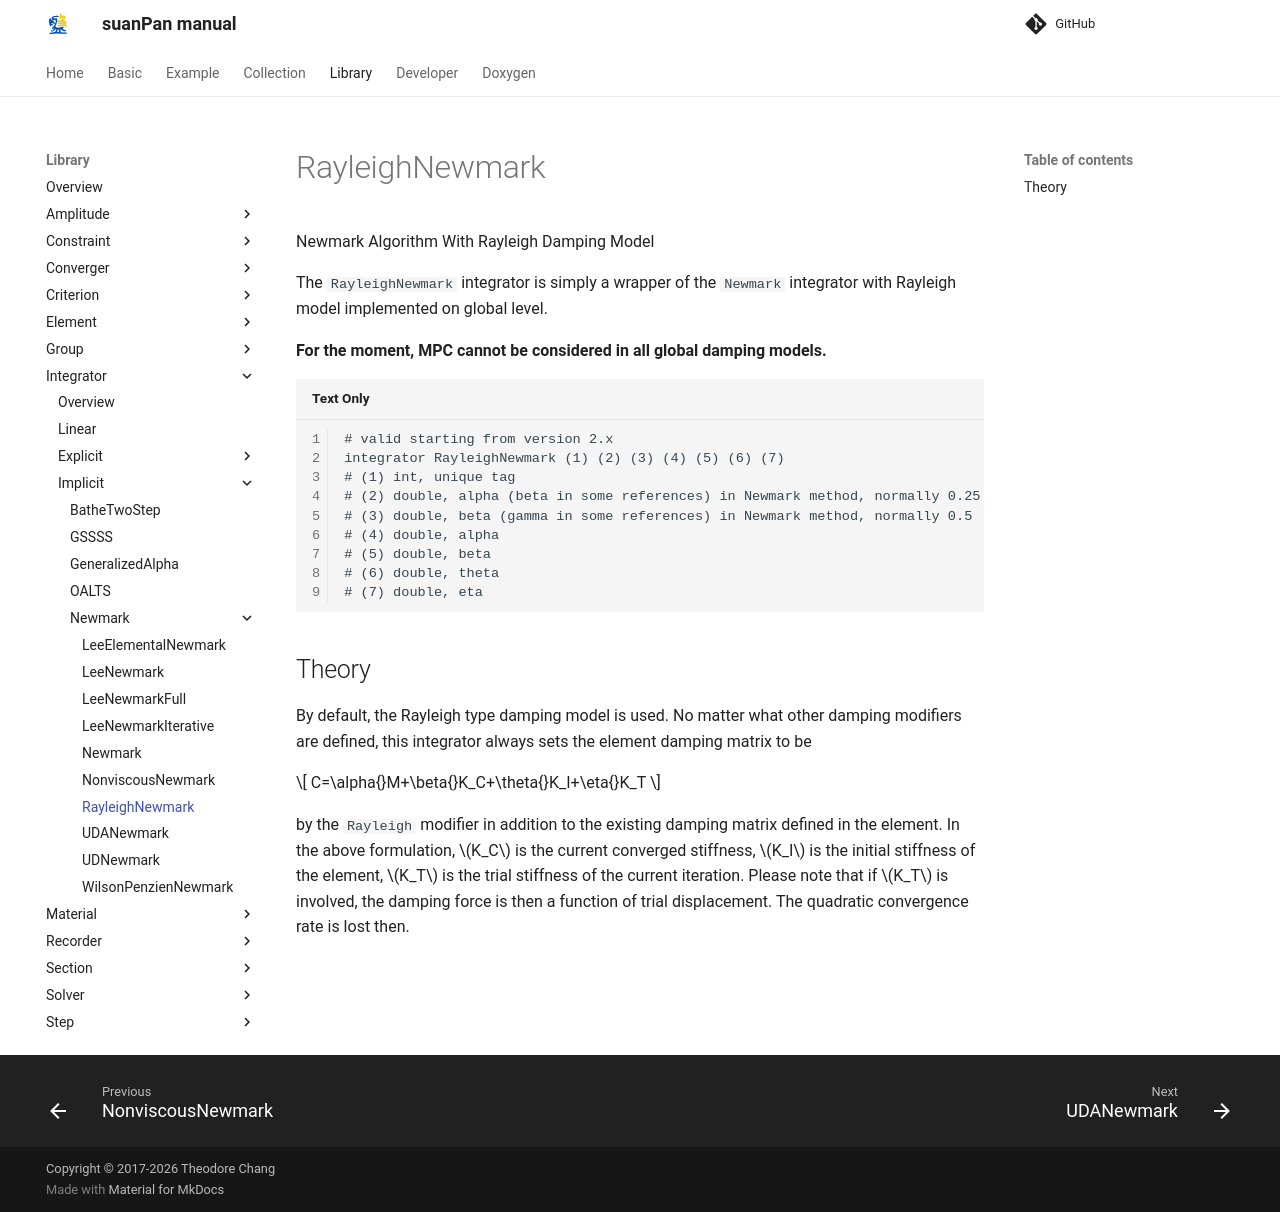

repository: TLCFEM/suanPan-manual · page: 4.4/Library/Integrator/Implicit/Newmark/RayleighNewmark/index.html · generator: mkdocs

# RayleighNewmark

Newmark Algorithm With Rayleigh Damping Model

The `RayleighNewmark` integrator is simply a wrapper of the `Newmark` integrator with Rayleigh model implemented on global level.

**For the moment, MPC cannot be considered in all global damping models.**

```
# valid starting from version 2.x
integrator RayleighNewmark (1) (2) (3) (4) (5) (6) (7)
# (1) int, unique tag
# (2) double, alpha (beta in some references) in Newmark method, normally 0.25
# (3) double, beta (gamma in some references) in Newmark method, normally 0.5
# (4) double, alpha
# (5) double, beta
# (6) double, theta
# (7) double, eta
```

## Theory

By default, the Rayleigh type damping model is used.
No matter what other damping modifiers are defined, this integrator always sets the element damping matrix to be

$$
C=\alpha{}M+\beta{}K_C+\theta{}K_I+\eta{}K_T
$$

by the `Rayleigh` modifier in addition to the existing damping matrix defined in the element.
In the above formulation, $$K_C$$ is the current converged stiffness, $$K_I$$ is the initial stiffness of the element, $$K_T$$ is the trial stiffness of the current iteration.
Please note that if $$K_T$$ is involved, the damping force is then a function of trial displacement.
The quadratic convergence rate is lost then.
